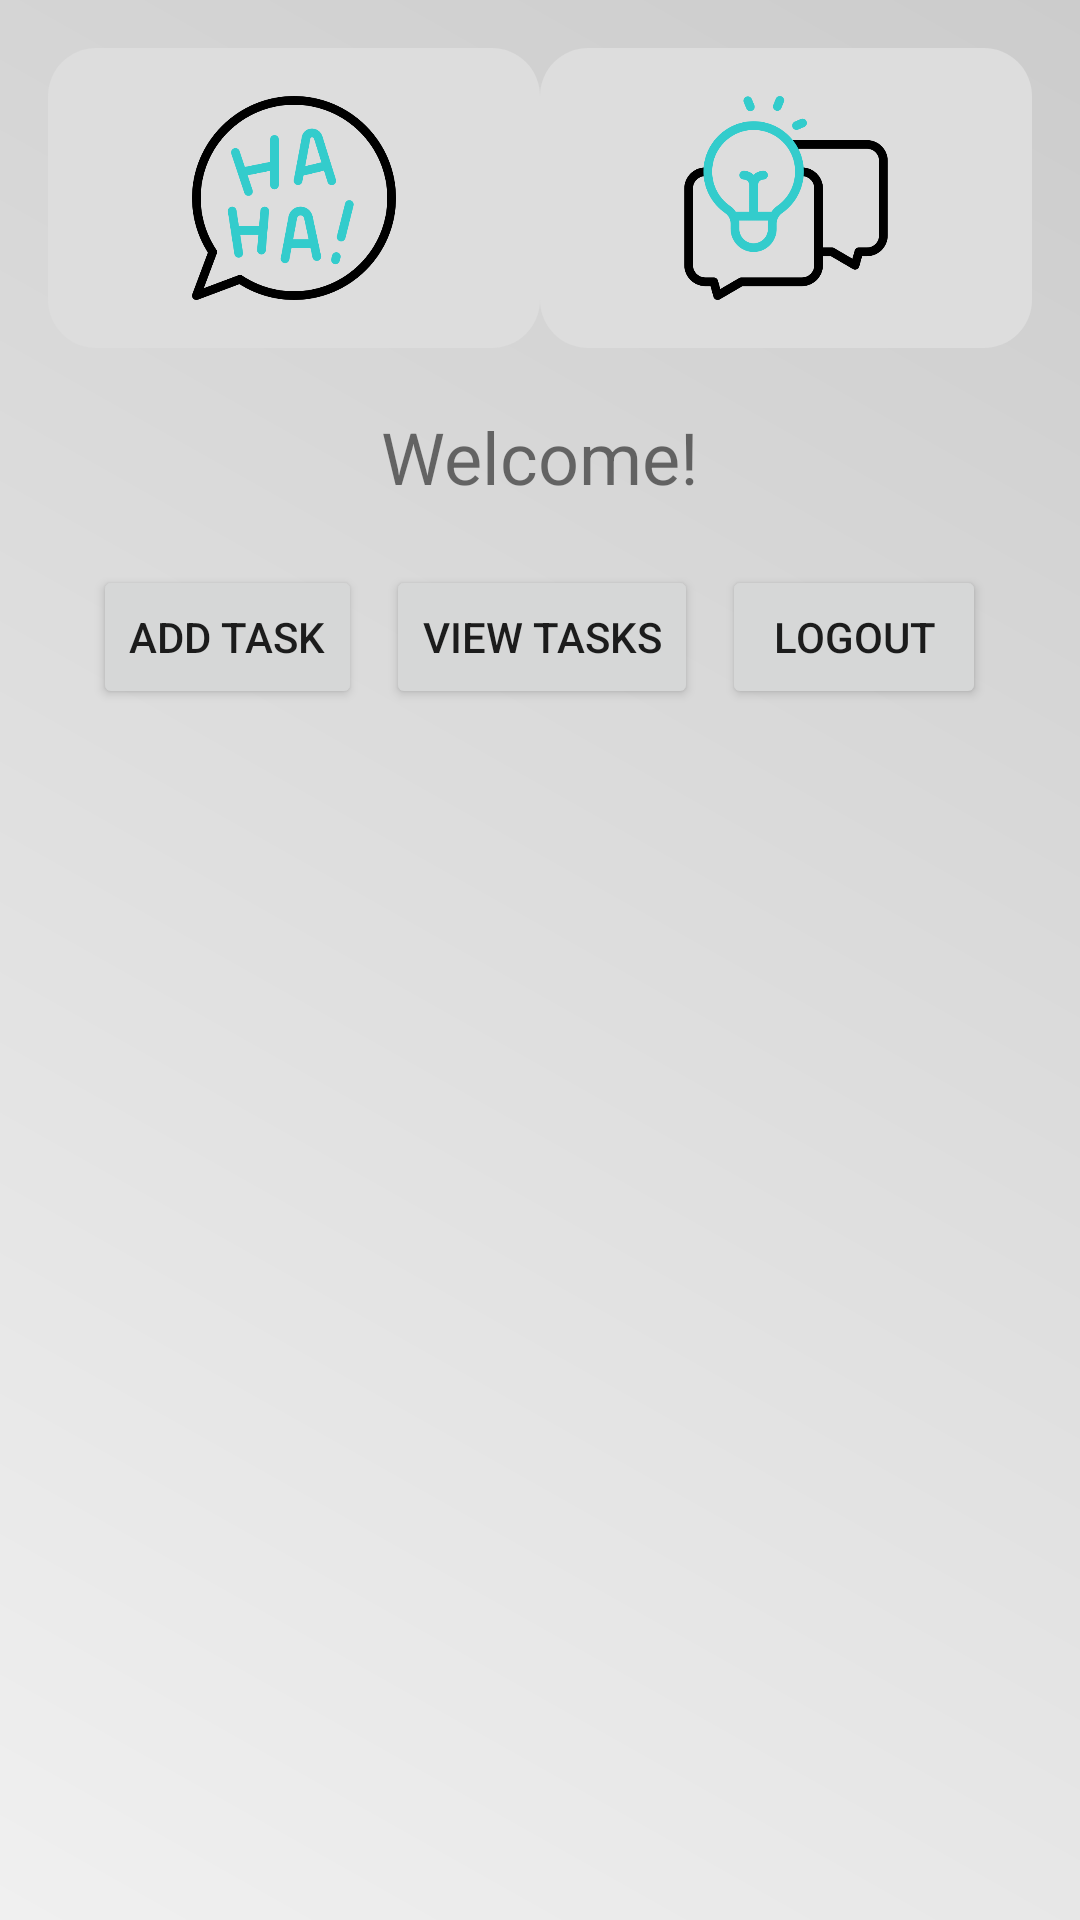

Layout XML and referenced resources for this Android screen:
<!-- AndroidManifest.xml: application theme Theme.ToDoSocial -->
<!-- res/layout/fragment_home.xml -->
<?xml version="1.0" encoding="utf-8"?>
<LinearLayout xmlns:android="http://schemas.android.com/apk/res/android"
    android:layout_width="match_parent"
    android:layout_height="match_parent"
    android:padding="16dp"
    android:orientation="vertical"
    android:gravity="center_horizontal"
    android:background="@drawable/gradient_background">

    <LinearLayout
        android:layout_width="match_parent"
        android:layout_height="wrap_content"
        android:orientation="horizontal"
        android:gravity="center"
        android:layout_marginBottom="20dp">

        <ImageView
            android:id="@+id/imgJoke"
            android:layout_width="0dp"
            android:layout_height="100dp"
            android:layout_weight="1"
            android:src="@drawable/ic_joke"
            android:contentDescription="Joke"
            android:background="@drawable/selector_background"
            android:padding="16dp"
            android:clickable="true"
            android:focusable="true" />

        <ImageView
            android:id="@+id/imgAdvice"
            android:layout_width="0dp"
            android:layout_height="100dp"
            android:layout_weight="1"
            android:src="@drawable/ic_advice"
            android:contentDescription="Advice"
            android:background="@drawable/selector_background"
            android:padding="16dp"
            android:clickable="true"
            android:focusable="true" />
    </LinearLayout>

    <TextView
        android:id="@+id/tvWelcome"
        android:layout_width="wrap_content"
        android:layout_height="wrap_content"
        android:text="Welcome!"
        android:textSize="24sp"
        android:layout_marginBottom="20dp" />

    
    <LinearLayout
        android:layout_width="wrap_content"
        android:layout_height="wrap_content"
        android:orientation="horizontal"
        android:gravity="center"
        android:layout_marginBottom="20dp">

        <Button
            android:id="@+id/btnAddTask"
            android:layout_width="wrap_content"
            android:layout_height="wrap_content"
            android:text="Add Task"
            android:layout_marginEnd="8dp" />

        <Button
            android:id="@+id/btnTaskList"
            android:layout_width="wrap_content"
            android:layout_height="wrap_content"
            android:text="View Tasks"
            android:layout_marginEnd="8dp" />

        <Button
            android:id="@+id/btnLogout"
            android:layout_width="wrap_content"
            android:layout_height="wrap_content"
            android:text="Logout" />
    </LinearLayout>

</LinearLayout>
<!-- resources referenced by this layout -->
<resources>
  <!-- drawable gradient_background (drawable) -->
  <?xml version="1.0" encoding="utf-8"?>
  <shape xmlns:android="http://schemas.android.com/apk/res/android" android:shape="rectangle">
      <gradient
          android:angle="45"
          android:startColor="#F0F0F0"
          android:endColor="#CCCCCC"
          android:type="linear" />
  </shape>
  <!-- drawable ic_advice: png bitmap (drawable, 21874 bytes) -->
  <!-- drawable ic_joke: png bitmap (drawable, 27662 bytes) -->
  <!-- drawable selector_background (drawable) -->
  <?xml version="1.0" encoding="utf-8"?>
  <selector xmlns:android="http://schemas.android.com/apk/res/android">
      <item android:state_pressed="true" android:drawable="@drawable/shape_pressed" />
      <item android:drawable="@drawable/shape_normal" />
  </selector>
  <style name="Theme.ToDoSocial" parent="Theme.MaterialComponents.DayNight.DarkActionBar">
          <item name="colorPrimary">@color/purple_500</item>
          <item name="colorPrimaryVariant">@color/purple_700</item>
          <item name="colorOnPrimary">@color/white</item>
          <item name="colorSecondary">@color/teal_200</item>
          <item name="android:windowBackground">@color/white</item>
      </style>
  <!-- drawable shape_pressed (drawable) -->
  <?xml version="1.0" encoding="utf-8"?>
  <shape xmlns:android="http://schemas.android.com/apk/res/android" android:shape="rectangle">
      <solid android:color="#FFBB86FC"/>
      <corners android:radius="16dp"/>
  </shape>
  <!-- drawable shape_normal (drawable) -->
  <?xml version="1.0" encoding="utf-8"?>
  <shape xmlns:android="http://schemas.android.com/apk/res/android" android:shape="rectangle">
      <solid android:color="#DDDDDD"/>
      <corners android:radius="16dp"/>
  </shape>
  <!-- not gathered from this repository: default colours our renderer supplied (Android Studio template values) -->
  <color name="purple_500">#FF6200EE</color>
  <color name="purple_700">#FF3700B3</color>
  <color name="teal_200">#FF03DAC5</color>
  <color name="white">#FFFFFFFF</color>
</resources>
